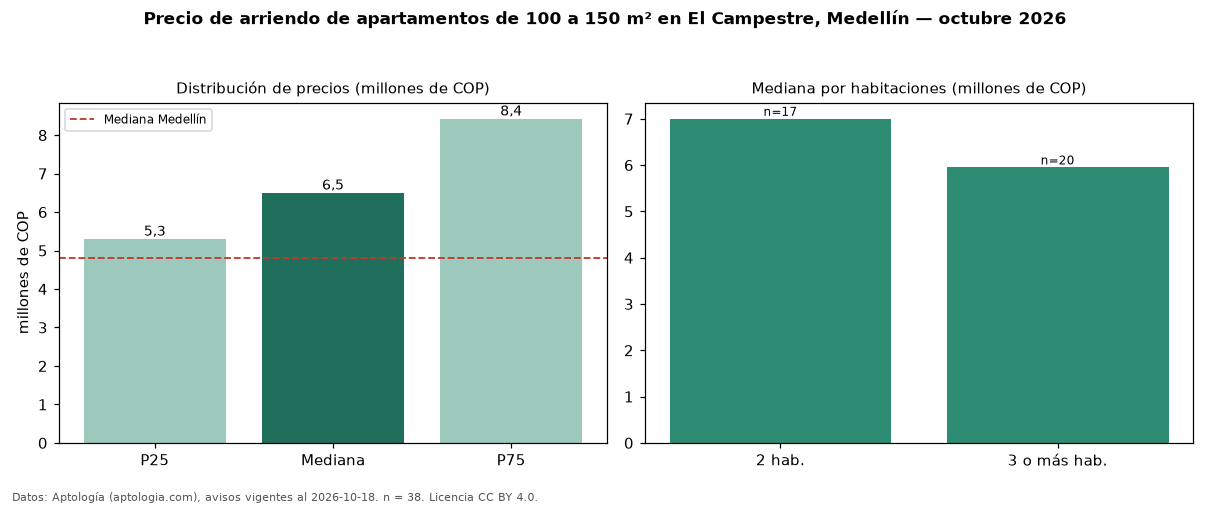

Values plotted in this chart, from the file beside it:
seccion, metrica, valor, moneda, n
filtro, area4, de 100 a 150 m², , 38
precio, p25, 5300000, COP, 38
precio, mediana, 6500000, COP, 38
precio, p75, 8425000, COP, 38
precio, minimo, 3500000, COP, 38
precio, maximo, 12000000, COP, 38
m2, mediana_precio_m2, 53750, COP, 38
m2, area_mediana_m2, 134.5, m2, 38
banos, mediana_banos, 3.0, , 
parqueadero, pct_con_parqueadero, 100.0, %, 38
estrato, estrato_mas_frecuente, 6, , 38
habitaciones, 2, 7000000, COP, 17
habitaciones, 3+, 5950000, COP, 20
ciudad, mediana_ciudad_referencia, 4800000, COP, 
ciudad, mediana_m2_ciudad, 49206, COP, 
fuente, fecha_datos, 2026-10-18, , 
fuente, atribucion, https://www.aptologia.com/arriendo/medel…, , 
fuente, licencia, CC BY 4.0, , 
